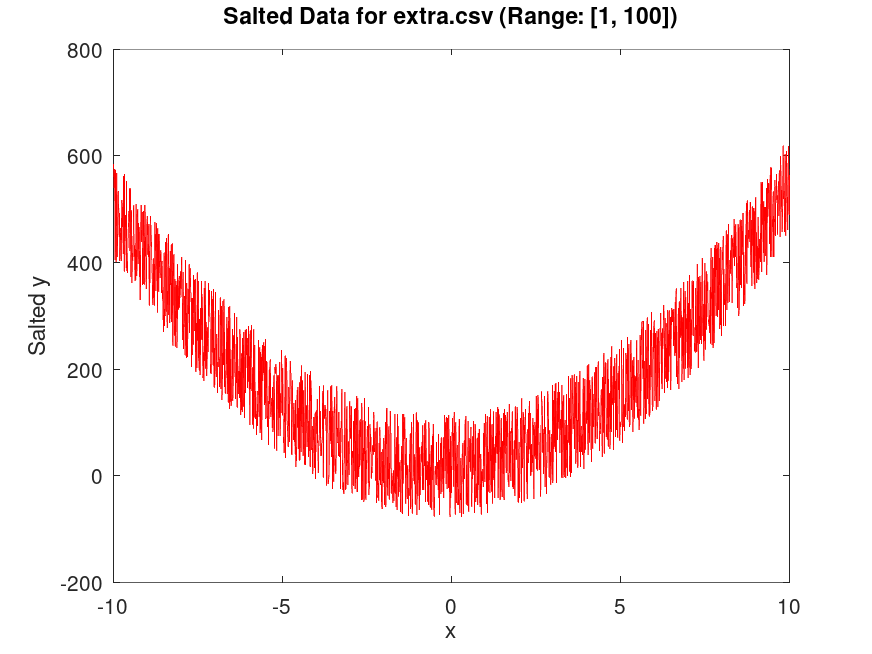

The data file committed next to this chart (first rows):
x, y, y = 5x^2 + 2x + 20, salt range: [1, 100]
-10, 583.2
-9.99, 573.8
-9.98, 539
-9.97, 558.3
-9.96, 574.7
-9.95, 404.6
-9.94, 571.9
-9.93, 464.5
-9.92, 400.7
-9.91, 487
-9.9, 567.2
-9.89, 410.2
-9.88, 437.9
-9.87, 469.7
-9.86, 534.2
-9.85, 499.4
-9.84, 500.8
-9.83, 447.6
-9.82, 492.2
-9.81, 402.4
-9.8, 427.3
-9.79, 449.5
-9.78, 464.8
-9.77, 402.6
-9.76, 468.6
-9.75, 516.6
-9.74, 510.6
-9.73, 467.2
-9.72, 504.1
-9.71, 415.7
-9.7, 560.8
-9.69, 555.9
-9.68, 383.1
-9.67, 565.7
-9.66, 439.4
-9.65, 450.5
-9.64, 487.3
-9.63, 456
-9.62, 389.2
-9.61, 551
-9.6, 383.2
-9.59, 401.9
-9.58, 380.6
-9.57, 426.4
-9.56, 462.2
-9.55, 472.6
-9.54, 496.3
-9.53, 476.3
-9.52, 539.1
-9.51, 421
-9.5, 490.3
-9.49, 538.7
-9.48, 372.1
-9.47, 470.6
-9.46, 496.7
-9.45, 360.8
-9.44, 417.9
-9.43, 403.4
-9.42, 449.5
-9.41, 482.6
... 1,941 more rows
